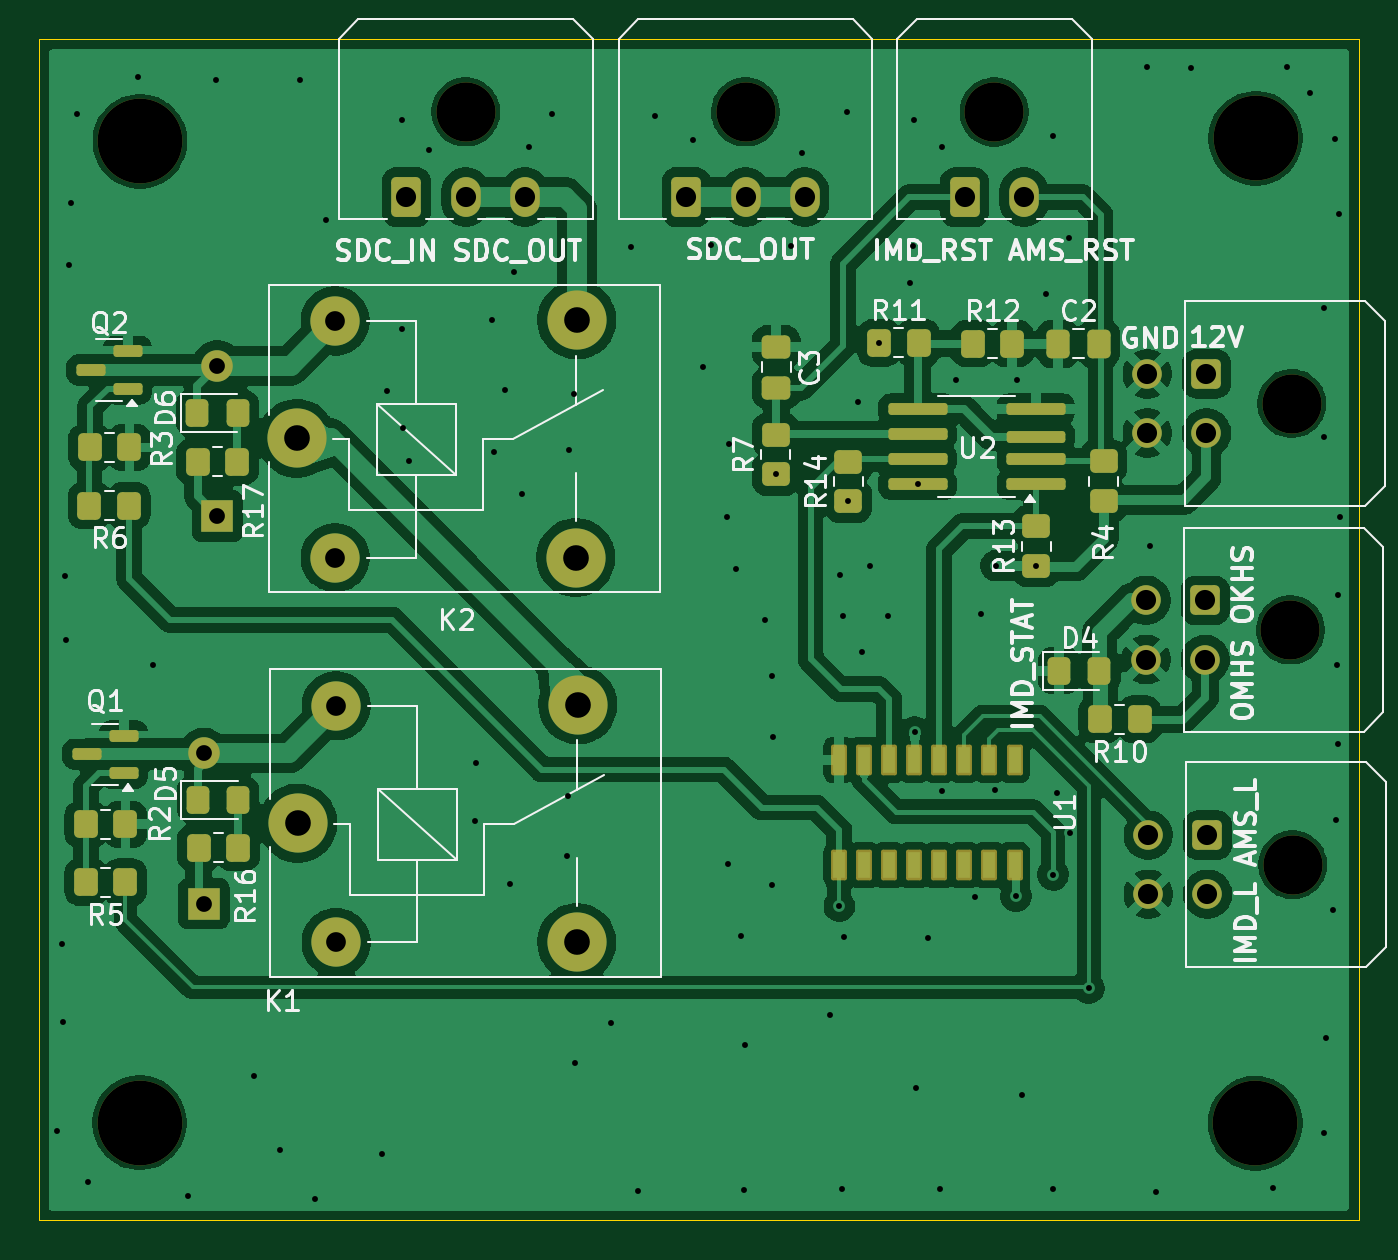
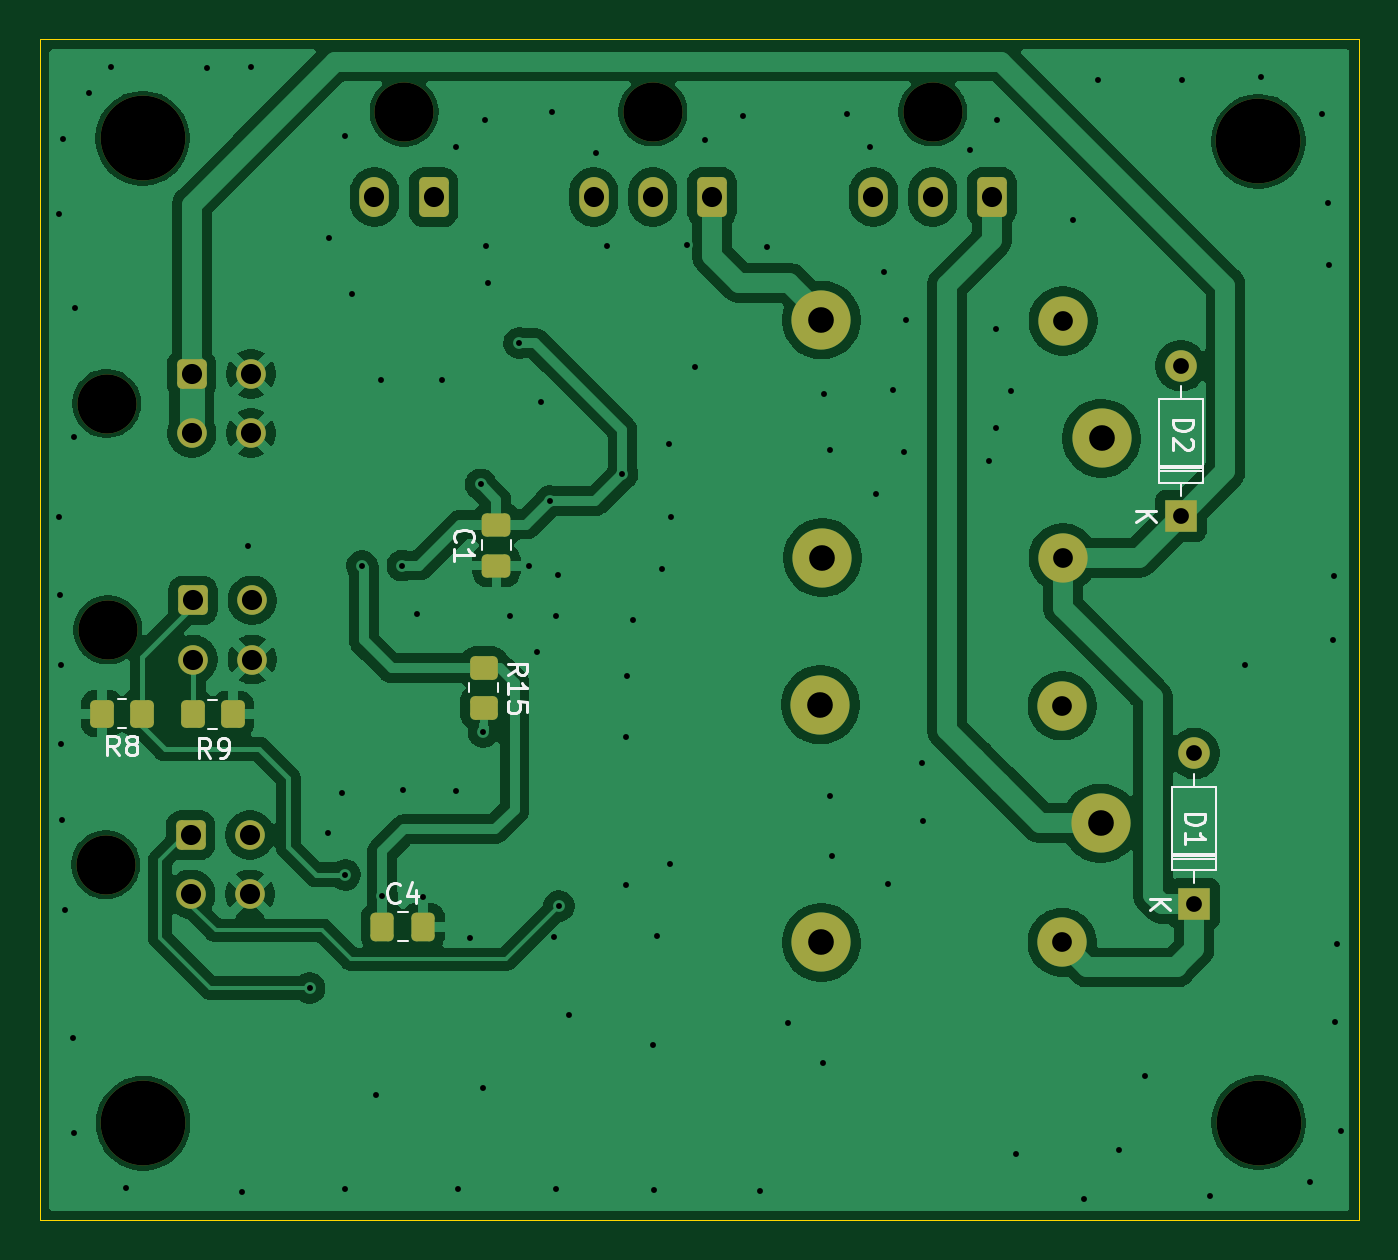
Circuit board: 11 layer files. Board 66.9 x 59.9 mm.
- bottom_copper: IMD_AMS_latch-B_Cu.gbl (125837 bytes)
- bottom_mask: IMD_AMS_latch-B_Mask.gbs (3766 bytes)
- paste: IMD_AMS_latch-B_Paste.gbp (1889 bytes)
- bottom_silk: IMD_AMS_latch-B_Silkscreen.gbo (11391 bytes)
- outline: IMD_AMS_latch-Edge_Cuts.gm1 (613 bytes)
- top_copper: IMD_AMS_latch-F_Cu.gtl (174085 bytes)
- top_mask: IMD_AMS_latch-F_Mask.gts (6079 bytes)
- paste: IMD_AMS_latch-F_Paste.gtp (4110 bytes)
- top_silk: IMD_AMS_latch-F_Silkscreen.gto (62902 bytes)
- drill: IMD_AMS_latch-NPTH.drl (555 bytes)
- drill: IMD_AMS_latch-PTH.drl (3082 bytes)

=== bottom_copper: IMD_AMS_latch-B_Cu.gbl (125837 bytes, source omitted) ===
=== bottom_mask: IMD_AMS_latch-B_Mask.gbs ===
%TF.GenerationSoftware,KiCad,Pcbnew,9.0.1*%
%TF.CreationDate,2026-10-03T23:21:54+08:00*%
%TF.ProjectId,IMD_AMS_latch,494d445f-414d-4535-9f6c-617463682e6b,rev?*%
%TF.SameCoordinates,Original*%
%TF.FileFunction,Soldermask,Bot*%
%TF.FilePolarity,Negative*%
%FSLAX46Y46*%
G04 Gerber Fmt 4.6, Leading zero omitted, Abs format (unit mm)*
G04 Created by KiCad (PCBNEW 9.0.1) date 2026-10-03 23:21:54*
%MOMM*%
%LPD*%
G01*
G04 APERTURE LIST*
G04 Aperture macros list*
%AMRoundRect*
0 Rectangle with rounded corners*
0 $1 Rounding radius*
0 $2 $3 $4 $5 $6 $7 $8 $9 X,Y pos of 4 corners*
0 Add a 4 corners polygon primitive as box body*
4,1,4,$2,$3,$4,$5,$6,$7,$8,$9,$2,$3,0*
0 Add four circle primitives for the rounded corners*
1,1,$1+$1,$2,$3*
1,1,$1+$1,$4,$5*
1,1,$1+$1,$6,$7*
1,1,$1+$1,$8,$9*
0 Add four rect primitives between the rounded corners*
20,1,$1+$1,$2,$3,$4,$5,0*
20,1,$1+$1,$4,$5,$6,$7,0*
20,1,$1+$1,$6,$7,$8,$9,0*
20,1,$1+$1,$8,$9,$2,$3,0*%
G04 Aperture macros list end*
%ADD10C,3.000000*%
%ADD11RoundRect,0.250001X-0.499999X-0.759999X0.499999X-0.759999X0.499999X0.759999X-0.499999X0.759999X0*%
%ADD12O,1.500000X2.020000*%
%ADD13C,4.300000*%
%ADD14RoundRect,0.250001X-0.499999X0.499999X-0.499999X-0.499999X0.499999X-0.499999X0.499999X0.499999X0*%
%ADD15C,1.500000*%
%ADD16C,2.500000*%
%ADD17R,1.600000X1.600000*%
%ADD18O,1.600000X1.600000*%
%ADD19RoundRect,0.250000X0.475000X-0.337500X0.475000X0.337500X-0.475000X0.337500X-0.475000X-0.337500X0*%
%ADD20RoundRect,0.250000X0.350000X0.450000X-0.350000X0.450000X-0.350000X-0.450000X0.350000X-0.450000X0*%
%ADD21RoundRect,0.250000X-0.350000X-0.450000X0.350000X-0.450000X0.350000X0.450000X-0.350000X0.450000X0*%
%ADD22RoundRect,0.250000X-0.450000X0.350000X-0.450000X-0.350000X0.450000X-0.350000X0.450000X0.350000X0*%
%ADD23RoundRect,0.250000X0.337500X0.475000X-0.337500X0.475000X-0.337500X-0.475000X0.337500X-0.475000X0*%
G04 APERTURE END LIST*
D10*
%TO.C,J6*%
X151470000Y-59390000D03*
D11*
X148470000Y-63710000D03*
D12*
X151470000Y-63710000D03*
X154470000Y-63710000D03*
%TD*%
D10*
%TO.C,J2*%
X165660000Y-59390000D03*
D11*
X162660000Y-63710000D03*
D12*
X165660000Y-63710000D03*
X168660000Y-63710000D03*
%TD*%
D10*
%TO.C,J7*%
X178270000Y-59400000D03*
D11*
X176770000Y-63720000D03*
D12*
X179770000Y-63720000D03*
%TD*%
D13*
%TO.C,H3*%
X134958080Y-60884206D03*
%TD*%
%TO.C,H1*%
X191523880Y-60731806D03*
%TD*%
%TO.C,H4*%
X191498480Y-110668206D03*
%TD*%
D10*
%TO.C,J1*%
X193400000Y-97560000D03*
D14*
X189080000Y-96060000D03*
D15*
X189080000Y-99060000D03*
X186080000Y-96060000D03*
X186080000Y-99060000D03*
%TD*%
D13*
%TO.C,H2*%
X134939888Y-110642806D03*
%TD*%
D10*
%TO.C,J3*%
X193290000Y-85658104D03*
D14*
X188970000Y-84158104D03*
D15*
X188970000Y-87158104D03*
X185970000Y-84158104D03*
X185970000Y-87158104D03*
%TD*%
D10*
%TO.C,J4*%
X193350000Y-74180000D03*
D14*
X189030000Y-72680000D03*
D15*
X189030000Y-75680000D03*
X186030000Y-72680000D03*
X186030000Y-75680000D03*
%TD*%
D10*
%TO.C,K1*%
X142960200Y-95453200D03*
D16*
X144910200Y-101503200D03*
D10*
X157110200Y-101503200D03*
X157160200Y-89453200D03*
D16*
X144910200Y-89503200D03*
%TD*%
D10*
%TO.C,K2*%
X142909400Y-75946000D03*
D16*
X144859400Y-81996000D03*
D10*
X157059400Y-81996000D03*
X157109400Y-69946000D03*
D16*
X144859400Y-69996000D03*
%TD*%
D17*
%TO.C,D1*%
X138201400Y-99542600D03*
D18*
X138201400Y-91922600D03*
%TD*%
D19*
%TO.C,C1*%
X173583600Y-82393700D03*
X173583600Y-80318700D03*
%TD*%
D20*
%TO.C,R9*%
X188960000Y-89940000D03*
X186960000Y-89940000D03*
%TD*%
D21*
%TO.C,R8*%
X191570000Y-89910000D03*
X193570000Y-89910000D03*
%TD*%
D22*
%TO.C,R15*%
X174218600Y-87595200D03*
X174218600Y-89595200D03*
%TD*%
D23*
%TO.C,C4*%
X179370900Y-100711000D03*
X177295900Y-100711000D03*
%TD*%
D17*
%TO.C,D2*%
X138887200Y-79883000D03*
D18*
X138887200Y-72263000D03*
%TD*%
M02*

=== paste: IMD_AMS_latch-B_Paste.gbp (1889 bytes, source withheld) ===
=== bottom_silk: IMD_AMS_latch-B_Silkscreen.gbo (11391 bytes, source omitted) ===
=== outline: IMD_AMS_latch-Edge_Cuts.gm1 ===
%TF.GenerationSoftware,KiCad,Pcbnew,9.0.1*%
%TF.CreationDate,2026-10-03T23:21:55+08:00*%
%TF.ProjectId,IMD_AMS_latch,494d445f-414d-4535-9f6c-617463682e6b,rev?*%
%TF.SameCoordinates,Original*%
%TF.FileFunction,Profile,NP*%
%FSLAX46Y46*%
G04 Gerber Fmt 4.6, Leading zero omitted, Abs format (unit mm)*
G04 Created by KiCad (PCBNEW 9.0.1) date 2026-10-03 23:21:55*
%MOMM*%
%LPD*%
G01*
G04 APERTURE LIST*
%TA.AperFunction,Profile*%
%ADD10C,0.050000*%
%TD*%
G04 APERTURE END LIST*
D10*
X129859879Y-55720807D02*
X196748400Y-55720807D01*
X196748400Y-115595400D01*
X129859879Y-115595400D01*
X129859879Y-55720807D01*
M02*

=== top_copper: IMD_AMS_latch-F_Cu.gtl (174085 bytes, source omitted) ===
=== top_mask: IMD_AMS_latch-F_Mask.gts (6079 bytes, source omitted) ===
=== paste: IMD_AMS_latch-F_Paste.gtp ===
%TF.GenerationSoftware,KiCad,Pcbnew,9.0.1*%
%TF.CreationDate,2026-10-03T23:21:54+08:00*%
%TF.ProjectId,IMD_AMS_latch,494d445f-414d-4535-9f6c-617463682e6b,rev?*%
%TF.SameCoordinates,Original*%
%TF.FileFunction,Paste,Top*%
%TF.FilePolarity,Positive*%
%FSLAX46Y46*%
G04 Gerber Fmt 4.6, Leading zero omitted, Abs format (unit mm)*
G04 Created by KiCad (PCBNEW 9.0.1) date 2026-10-03 23:21:54*
%MOMM*%
%LPD*%
G01*
G04 APERTURE LIST*
G04 Aperture macros list*
%AMRoundRect*
0 Rectangle with rounded corners*
0 $1 Rounding radius*
0 $2 $3 $4 $5 $6 $7 $8 $9 X,Y pos of 4 corners*
0 Add a 4 corners polygon primitive as box body*
4,1,4,$2,$3,$4,$5,$6,$7,$8,$9,$2,$3,0*
0 Add four circle primitives for the rounded corners*
1,1,$1+$1,$2,$3*
1,1,$1+$1,$4,$5*
1,1,$1+$1,$6,$7*
1,1,$1+$1,$8,$9*
0 Add four rect primitives between the rounded corners*
20,1,$1+$1,$2,$3,$4,$5,0*
20,1,$1+$1,$4,$5,$6,$7,0*
20,1,$1+$1,$6,$7,$8,$9,0*
20,1,$1+$1,$8,$9,$2,$3,0*%
G04 Aperture macros list end*
%ADD10RoundRect,0.250000X0.350000X0.450000X-0.350000X0.450000X-0.350000X-0.450000X0.350000X-0.450000X0*%
%ADD11RoundRect,0.250000X0.450000X-0.350000X0.450000X0.350000X-0.450000X0.350000X-0.450000X-0.350000X0*%
%ADD12RoundRect,0.250000X-0.350000X-0.450000X0.350000X-0.450000X0.350000X0.450000X-0.350000X0.450000X0*%
%ADD13RoundRect,0.250000X-0.475000X0.337500X-0.475000X-0.337500X0.475000X-0.337500X0.475000X0.337500X0*%
%ADD14RoundRect,0.150000X0.587500X0.150000X-0.587500X0.150000X-0.587500X-0.150000X0.587500X-0.150000X0*%
%ADD15RoundRect,0.250000X-0.325000X-0.450000X0.325000X-0.450000X0.325000X0.450000X-0.325000X0.450000X0*%
%ADD16R,0.600000X1.350000*%
%ADD17RoundRect,0.150000X1.350000X0.150000X-1.350000X0.150000X-1.350000X-0.150000X1.350000X-0.150000X0*%
%ADD18RoundRect,0.150000X1.337500X0.150000X-1.337500X0.150000X-1.337500X-0.150000X1.337500X-0.150000X0*%
%ADD19RoundRect,0.250000X-0.337500X-0.475000X0.337500X-0.475000X0.337500X0.475000X-0.337500X0.475000X0*%
G04 APERTURE END LIST*
D10*
%TO.C,R6*%
X134400800Y-79354600D03*
X132400800Y-79354600D03*
%TD*%
D11*
%TO.C,R7*%
X167198014Y-77757470D03*
X167198014Y-75757470D03*
%TD*%
D12*
%TO.C,R11*%
X172431000Y-71109399D03*
X174431000Y-71109399D03*
%TD*%
D11*
%TO.C,R13*%
X180406015Y-82405669D03*
X180406015Y-80405669D03*
%TD*%
D13*
%TO.C,C3*%
X167223414Y-71300368D03*
X167223414Y-73375368D03*
%TD*%
D11*
%TO.C,R4*%
X183820000Y-79110000D03*
X183820000Y-77110000D03*
%TD*%
%TO.C,R14*%
X170881015Y-79129069D03*
X170881015Y-77129069D03*
%TD*%
D10*
%TO.C,R17*%
X139887200Y-77139800D03*
X137887200Y-77139800D03*
%TD*%
D14*
%TO.C,Q2*%
X134340600Y-73431400D03*
X134340600Y-71531400D03*
X132465599Y-72481400D03*
%TD*%
D15*
%TO.C,D5*%
X137887600Y-94259400D03*
X139937600Y-94259400D03*
%TD*%
D10*
%TO.C,R16*%
X139938000Y-96697800D03*
X137938000Y-96697800D03*
%TD*%
D16*
%TO.C,U1*%
X179298601Y-92236800D03*
X178028600Y-92236800D03*
X176758599Y-92236800D03*
X175488600Y-92236800D03*
X174218600Y-92236800D03*
X172948601Y-92236800D03*
X171678600Y-92236800D03*
X170408600Y-92236800D03*
X170408600Y-97586800D03*
X171678600Y-97586800D03*
X172948600Y-97586800D03*
X174218600Y-97586800D03*
X175488600Y-97586800D03*
X176758600Y-97586800D03*
X178028600Y-97586800D03*
X179298600Y-97586800D03*
%TD*%
D14*
%TO.C,Q1*%
X134137400Y-92913200D03*
X134137400Y-91013200D03*
X132262399Y-91963200D03*
%TD*%
D17*
%TO.C,U2*%
X180386214Y-78281470D03*
X180386214Y-77011470D03*
D18*
X180398714Y-75876470D03*
D17*
X180386214Y-74471470D03*
X174386214Y-74471470D03*
X174386214Y-75741470D03*
X174386214Y-77011470D03*
X174386214Y-78281470D03*
%TD*%
D10*
%TO.C,R5*%
X134225300Y-98440200D03*
X132225300Y-98440200D03*
%TD*%
%TO.C,R10*%
X185640000Y-90180000D03*
X183640000Y-90180000D03*
%TD*%
D15*
%TO.C,D6*%
X137862200Y-74676000D03*
X139912200Y-74676000D03*
%TD*%
D12*
%TO.C,R3*%
X132426200Y-76408200D03*
X134426200Y-76408200D03*
%TD*%
%TO.C,R2*%
X132225300Y-95519200D03*
X134225300Y-95519200D03*
%TD*%
D19*
%TO.C,C2*%
X181502500Y-71150000D03*
X183577500Y-71150000D03*
%TD*%
D15*
%TO.C,D4*%
X181555000Y-87730000D03*
X183605000Y-87730000D03*
%TD*%
D12*
%TO.C,R12*%
X177181000Y-71145400D03*
X179181000Y-71145400D03*
%TD*%
M02*

=== top_silk: IMD_AMS_latch-F_Silkscreen.gto (62902 bytes, source omitted) ===
=== drill: IMD_AMS_latch-NPTH.drl ===
M48
; DRILL file {KiCad 9.0.1} date 2026-10-03T23:21:56+0800
; FORMAT={-:-/ absolute / metric / decimal}
; #@! TF.CreationDate,2026-10-03T23:21:56+08:00
; #@! TF.GenerationSoftware,Kicad,Pcbnew,9.0.1
; #@! TF.FileFunction,NonPlated,1,2,NPTH
FMAT,2
METRIC
; #@! TA.AperFunction,NonPlated,NPTH,ComponentDrill
T1C3.000
; #@! TA.AperFunction,NonPlated,NPTH,ComponentDrill
T2C4.300
%
G90
G05
T1
X151.47Y-59.39
X165.66Y-59.39
X178.27Y-59.4
X193.29Y-85.658
X193.35Y-74.18
X193.4Y-97.56
T2
X134.94Y-110.643
X134.958Y-60.884
X191.498Y-110.668
X191.524Y-60.732
M30

=== drill: IMD_AMS_latch-PTH.drl ===
M48
; DRILL file {KiCad 9.0.1} date 2026-10-03T23:21:56+0800
; FORMAT={-:-/ absolute / metric / decimal}
; #@! TF.CreationDate,2026-10-03T23:21:56+08:00
; #@! TF.GenerationSoftware,Kicad,Pcbnew,9.0.1
; #@! TF.FileFunction,Plated,1,2,PTH
FMAT,2
METRIC
; #@! TA.AperFunction,Plated,PTH,ViaDrill
T1C0.300
; #@! TA.AperFunction,Plated,PTH,ComponentDrill
T2C0.800
; #@! TA.AperFunction,Plated,PTH,ComponentDrill
T3C1.000
; #@! TA.AperFunction,Plated,PTH,ComponentDrill
T4C1.020
; #@! TA.AperFunction,Plated,PTH,ComponentDrill
T5C1.300
%
G90
G05
T1
X130.767Y-111.075
X130.988Y-101.6
X131.064Y-105.537
X131.14Y-82.906
X131.191Y-86.182
X131.369Y-67.158
X131.445Y-64.008
X131.75Y-59.512
X132.334Y-113.665
X134.849Y-57.607
X135.636Y-87.427
X137.389Y-114.376
X138.836Y-57.785
X140.716Y-108.255
X142.037Y-112.014
X143.078Y-57.785
X143.815Y-114.503
X144.38Y-64.87
X147.244Y-112.243
X147.498Y-73.533
X148.23Y-59.81
X148.24Y-70.41
X148.28Y-75.44
X148.62Y-77.09
X149.59Y-61.32
X151.968Y-95.352
X152.019Y-92.405
X152.806Y-69.926
X152.933Y-76.632
X153.48Y-73.49
X153.721Y-98.527
X153.94Y-67.49
X154.33Y-78.765
X154.66Y-61.17
X155.83Y-59.52
X156.591Y-97.13
X156.667Y-94.082
X156.693Y-76.53
X156.972Y-73.711
X157.023Y-107.594
X158.826Y-105.588
X159.85Y-66.22
X160.223Y-114.097
X161.09Y-59.59
X163.0Y-60.84
X163.5Y-72.32
X163.9Y-66.12
X164.744Y-79.908
X164.795Y-97.511
X164.821Y-76.251
X165.176Y-82.575
X165.456Y-101.194
X165.608Y-114.046
X165.659Y-106.705
X166.649Y-85.141
X166.98Y-88.011
X167.005Y-98.603
X167.03Y-91.11
X167.198Y-77.757
X167.97Y-66.19
X168.52Y-61.47
X169.926Y-105.181
X170.42Y-99.66
X170.459Y-82.855
X170.561Y-114.021
X170.586Y-84.938
X170.663Y-101.244
X170.79Y-59.41
X170.881Y-79.129
X171.348Y-74.117
X171.552Y-86.792
X171.958Y-82.398
X172.431Y-71.109
X172.898Y-84.938
X174.02Y-68.06
X174.14Y-66.17
X174.18Y-59.81
X174.244Y-90.83
X174.29Y-108.86
X174.386Y-78.281
X174.904Y-101.295
X175.514Y-114.021
X175.616Y-93.802
X175.63Y-61.18
X176.352Y-72.974
X177.292Y-99.212
X177.622Y-84.861
X178.333Y-93.751
X178.359Y-82.398
X179.371Y-99.162
X179.426Y-72.974
X179.7Y-109.22
X180.406Y-82.406
X180.899Y-68.631
X181.254Y-98.069
X181.254Y-114.021
X181.27Y-60.62
X181.432Y-93.904
X182.08Y-65.79
X182.118Y-95.961
X183.06Y-103.82
X186.03Y-57.1
X186.16Y-81.4
X186.461Y-114.173
X188.239Y-57.15
X192.38Y-113.944
X193.116Y-57.099
X194.26Y-58.45
X194.97Y-69.342
X194.996Y-75.87
X194.996Y-111.176
X195.072Y-106.35
X195.453Y-99.847
X195.555Y-60.757
X195.605Y-95.301
X195.656Y-87.427
X195.682Y-91.465
X195.707Y-83.871
X195.758Y-64.592
X195.783Y-79.908
T2
X138.201Y-91.923
X138.201Y-99.543
X138.887Y-72.263
X138.887Y-79.883
T3
X144.859Y-69.996
X144.859Y-81.996
X144.91Y-89.503
X144.91Y-101.503
T4
X148.47Y-63.71
X151.47Y-63.71
X154.47Y-63.71
X162.66Y-63.71
X165.66Y-63.71
X168.66Y-63.71
X176.77Y-63.72
X179.77Y-63.72
X185.97Y-84.158
X185.97Y-87.158
X186.03Y-72.68
X186.03Y-75.68
X186.08Y-96.06
X186.08Y-99.06
X188.97Y-84.158
X188.97Y-87.158
X189.03Y-72.68
X189.03Y-75.68
X189.08Y-96.06
X189.08Y-99.06
T5
X142.909Y-75.946
X142.96Y-95.453
X157.059Y-81.996
X157.109Y-69.946
X157.11Y-101.503
X157.16Y-89.453
M30
